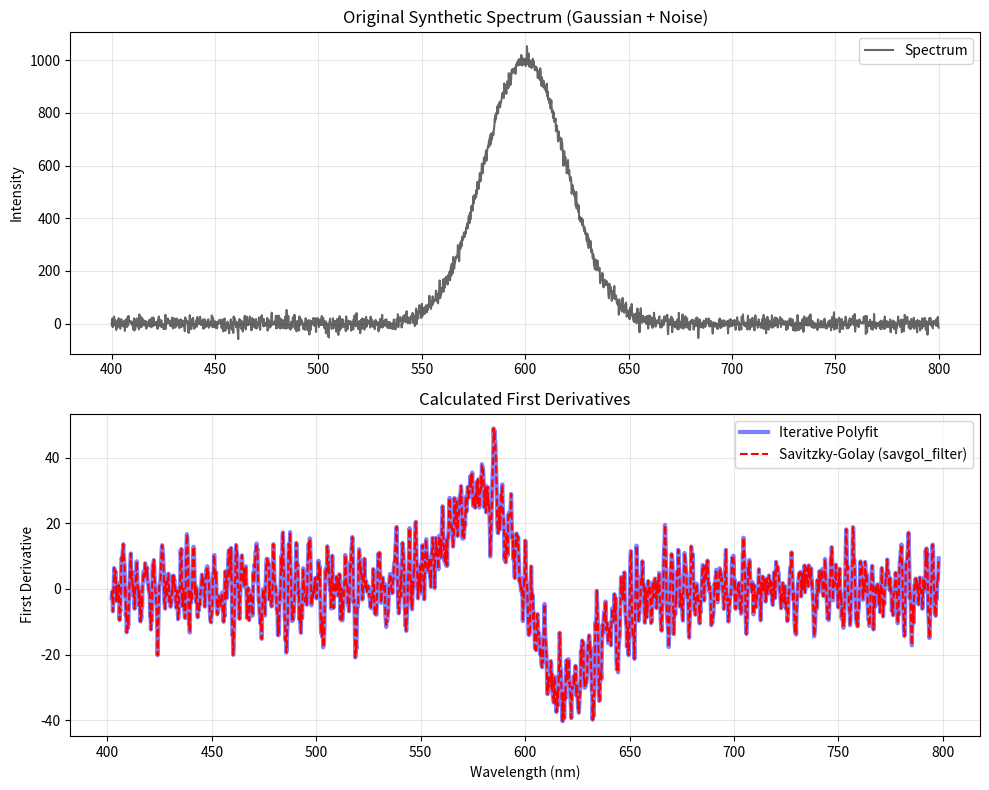

Source code (Python):
import numpy as np
import matplotlib.pyplot as plt
import time
from scipy.signal import savgol_filter

def generate_dummy_data(n_points=1000):
    """Generate a dummy spectrum with a Gaussian peak and some noise."""
    x = np.linspace(400, 800, n_points)
    # Gaussian centered at 600nm, width 20nm
    y = 1000 * np.exp(-(x - 600)**2 / (2 * 20**2)) 
    # Add random noise
    y += np.random.normal(0, 15, size=len(x))
    return x, y

def original_polyfit_derivative(x, y, window_size, poly_order):
    """
    Original approach: Iterating through the spectrum point-by-point.
    At each point, it slices a window of data, fits a polynomial using np.polyfit,
    calculates the analytical derivative of that polynomial, and evaluates it.
    """
    half_window = window_size // 2
    deriv1 = np.zeros_like(y)
    
    # We skip the edges here for simplicity, similar to typical sliding windows
    for i in range(half_window, len(y) - half_window):
        x_window = x[i - half_window : i + half_window + 1]
        y_window = y[i - half_window : i + half_window + 1]
        
        # 1. Fit polynomial to the window
        p = np.polyfit(x_window, y_window, poly_order)
        # 2. Get the derivative of the polynomial
        dp = np.polyder(p)
        # 3. Evaluate the derivative at the center point
        deriv1[i] = np.polyval(dp, x[i])
        
    return deriv1

def optimized_savgol_derivative(x, y, window_size, poly_order):
    """
    Optimized approach: Using scipy.signal.savgol_filter.
    
    Why it's faster:
    Savitzky-Golay also fits a polynomial of `poly_order` to `window_size` points. 
    However, because the window size and polynomial degree are constant across the 
    entire signal, the least-squares equations have a constant analytical solution!
    This means the polynomial fitting operation simplifies down to a single 
    Linear Convolution operation with pre-calculated coefficient weights. 
    There is no need to run iterative matrix inversions/solvers at every point.
    """
    delta = np.mean(np.diff(x))
    return savgol_filter(y, window_size, poly_order, deriv=1, delta=delta)

def main():
    print("=" * 60)
    print("  EXPLANATION: SAVITZKY-GOLAY VS ITERATIVE POLYFIT  ")
    print("=" * 60)
    print("Conceptually, both methods do the SAME thing:")
    print("  1. Take a sliding window of N points around a center pixel.")
    print("  2. Fit a polynomial of degree P to those N points.")
    print("  3. Calculate the derivative of that polynomial at the center pixel.\n")
    
    print("Why Savitzky-Golay is orders of magnitude faster:")
    print("  - 'np.polyfit' solves a matrix equation from scratch for EVERY single point.")
    print("  - Savitzky-Golay recognizes that if the grid spacing, window size, and")
    print("    polynomial order are constant, the matrix math always yields the same")
    print("    linear combinations. It pre-computes these 'convolution coefficients'")
    print("    and applies them using an extremely fast C-based convolution function.\n")
    
    # Parameters
    N_POINTS = 2000
    WINDOW_SIZE = 21   # Must be odd for savgol filter
    POLY_ORDER = 3
    
    # Run test
    print(f"Generating synthetic spectrum with {N_POINTS} points...")
    x, y = generate_dummy_data(N_POINTS)
    
    print(f"\nRunning benchmark (Window Size={WINDOW_SIZE}, Poly Order={POLY_ORDER})...")
    
    # Time original polyfit method
    t0 = time.time()
    deriv_poly = original_polyfit_derivative(x, y, WINDOW_SIZE, POLY_ORDER)
    t1 = time.time()
    time_poly = t1 - t0
    
    # Time optimized Savitzky-Golay method
    t0 = time.time()
    deriv_savgol = optimized_savgol_derivative(x, y, WINDOW_SIZE, POLY_ORDER)
    t1 = time.time()
    time_savgol = t1 - t0
    
    print("-" * 40)
    print(f"Iterative Polyfit Time : {time_poly:.5f} seconds")
    print(f"Savitzky-Golay Time    : {time_savgol:.5f} seconds")
    
    speedup = time_poly / time_savgol if time_savgol > 0 else float('inf')
    print(f"Speedup Factor         : {speedup:.1f}x FASTER")
    print("-" * 40)
    
    # Visual Comparison
    print("\nGenerating comparison plot (compare_derivatives.png)...")
    plt.figure(figsize=(10, 8))
    
    # Plot original spectrum
    plt.subplot(2, 1, 1)
    plt.title("Original Synthetic Spectrum (Gaussian + Noise)")
    plt.plot(x, y, color='black', alpha=0.6, label='Spectrum')
    plt.ylabel('Intensity')
    plt.legend()
    plt.grid(True, alpha=0.3)
    
    # Plot derivatives
    plt.subplot(2, 1, 2)
    plt.title("Calculated First Derivatives")
    
    # Note: we omit the edges in plotting because the iterative polyfit 
    # doesn't calculate them, resulting in 0s. 
    trim = WINDOW_SIZE // 2
    plt.plot(x[trim:-trim], deriv_poly[trim:-trim], 
             label='Iterative Polyfit', linewidth=3, alpha=0.5, color='blue')
    plt.plot(x[trim:-trim], deriv_savgol[trim:-trim], 
             label='Savitzky-Golay (savgol_filter)', linewidth=1.5, color='red', linestyle='--')
             
    plt.xlabel('Wavelength (nm)')
    plt.ylabel('First Derivative')
    plt.legend()
    plt.grid(True, alpha=0.3)
    
    plt.tight_layout()
    plt.savefig('compare_derivatives.png', dpi=150)
    print("Plot saved to 'compare_derivatives.png'")
    # uncomment below to show interactively
    # plt.show()

if __name__ == "__main__":
    main()
